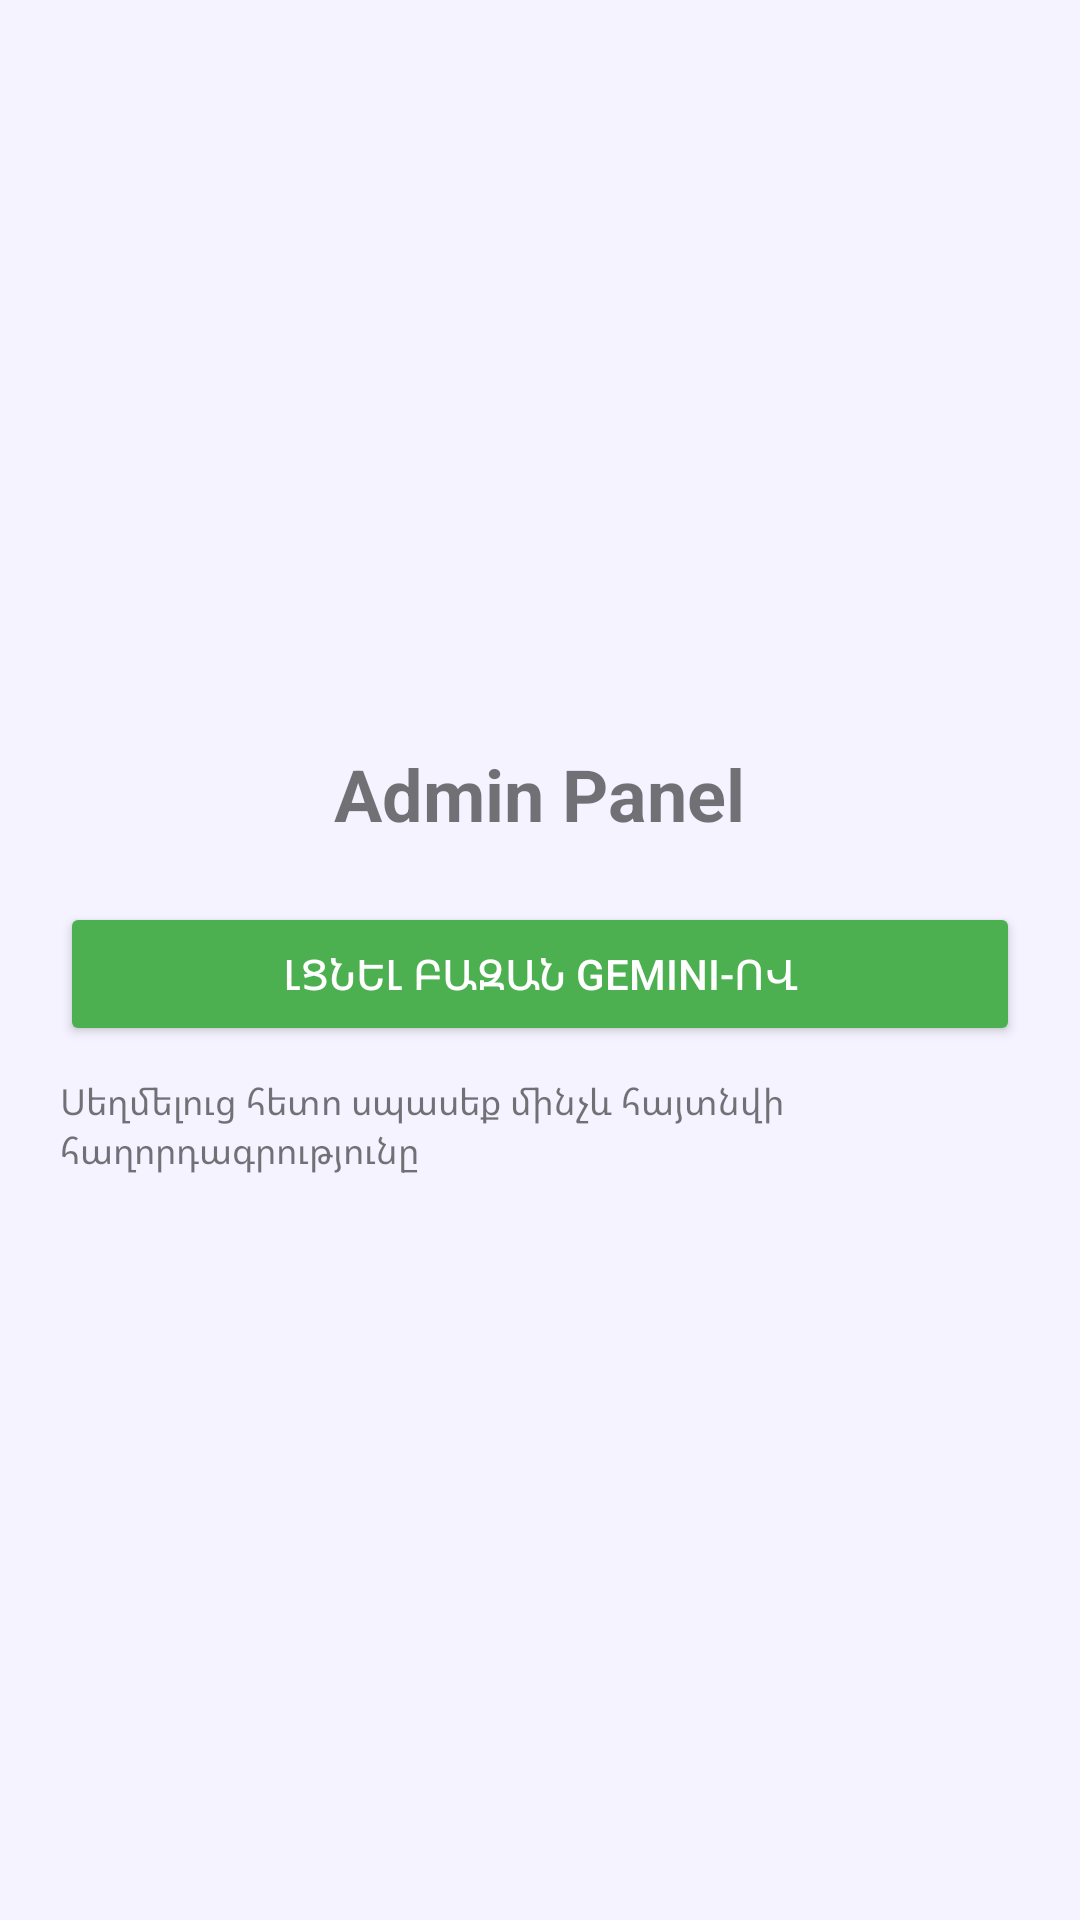

Produce the Android XML layout that renders to this screen, including the resource entries it uses.
<!-- AndroidManifest.xml: application theme Theme.MyApplication -->
<!-- res/layout/activity_admin.xml -->
<?xml version="1.0" encoding="utf-8"?>
<LinearLayout xmlns:android="http://schemas.android.com/apk/res/android"
    android:layout_width="match_parent"
    android:layout_height="match_parent"
    android:orientation="vertical"
    android:gravity="center"
    android:padding="20dp">

    <TextView
        android:layout_width="wrap_content"
        android:layout_height="wrap_content"
        android:text="Admin Panel"
        android:textSize="24sp"
        android:textStyle="bold"
        android:layout_marginBottom="20dp"/>

    <Button
        android:id="@+id/btnFill"
        android:layout_width="match_parent"
        android:layout_height="wrap_content"
        android:text="Լցնել բազան Gemini-ով"
        android:backgroundTint="#4CAF50"
        android:textColor="#FFFFFF"/>

    <TextView
        android:layout_width="wrap_content"
        android:layout_height="wrap_content"
        android:text="Սեղմելուց հետո սպասեք մինչև հայտնվի հաղորդագրությունը"
        android:layout_marginTop="10dp"
        android:textSize="12sp"/>

</LinearLayout>
<!-- resources referenced by this layout -->
<resources>
  <style name="Theme.MyApplication" parent="Theme.MaterialComponents.DayNight.NoActionBar">
          <item name="colorPrimary">@color/primaryBlue</item>
          <item name="colorPrimaryVariant">@color/primaryBlueVariant</item>
          <item name="colorOnPrimary">@color/white</item>
          <item name="colorSecondary">@color/secondaryColor</item>
          <item name="colorOnSecondary">@color/white</item>
  
          <item name="android:colorBackground">@color/bgDark</item>
          <item name="colorSurface">@color/surfaceColor</item>
          <item name="colorOnSurface">@color/textDark</item>
          <item name="colorError">@color/errorText</item>
          <item name="colorOnError">@color/white</item>
  
          <item name="android:windowBackground">@color/bgDark</item>
          <item name="android:statusBarColor">@color/bgDark</item>
          <item name="android:navigationBarColor">@color/bgDark</item>
  
          <item name="android:textColorPrimary">@color/textDark</item>
          <item name="android:textColorSecondary">@color/textSecondary</item>
          <item name="android:textColorHint">@color/textSecondary</item>
  
          <item name="cardBackgroundColor">@color/surfaceColor</item>
          <item name="bottomNavigationStyle">@style/Widget.App.BottomNavigationView</item>
      </style>
  <color name="primaryBlue">#8B5CF6</color>
  <color name="primaryBlueVariant">#7C3AED</color>
  <color name="white">#FFFFFF</color>
  <color name="secondaryColor">#6366F1</color>
  <color name="bgDark">#F5F3FF</color>
  <color name="surfaceColor">#FFFFFF</color>
  <color name="textDark">#1E1B4B</color>
  <color name="errorText">#B91C1C</color>
  <color name="textSecondary">#64748B</color>
  <style name="Widget.App.BottomNavigationView" parent="Widget.MaterialComponents.BottomNavigationView">
          <item name="backgroundTint">@color/surfaceColor</item>
          <item name="itemIconTint">@color/nav_item_color</item>
          <item name="itemTextColor">@color/nav_item_color</item>
          <item name="itemRippleColor">@color/primaryLight</item>
          <item name="labelVisibilityMode">labeled</item>
          <item name="itemIconSize">24dp</item>
          <item name="elevation">8dp</item>
      </style>
  <color name="primaryLight">#F5F3FF</color>
</resources>
